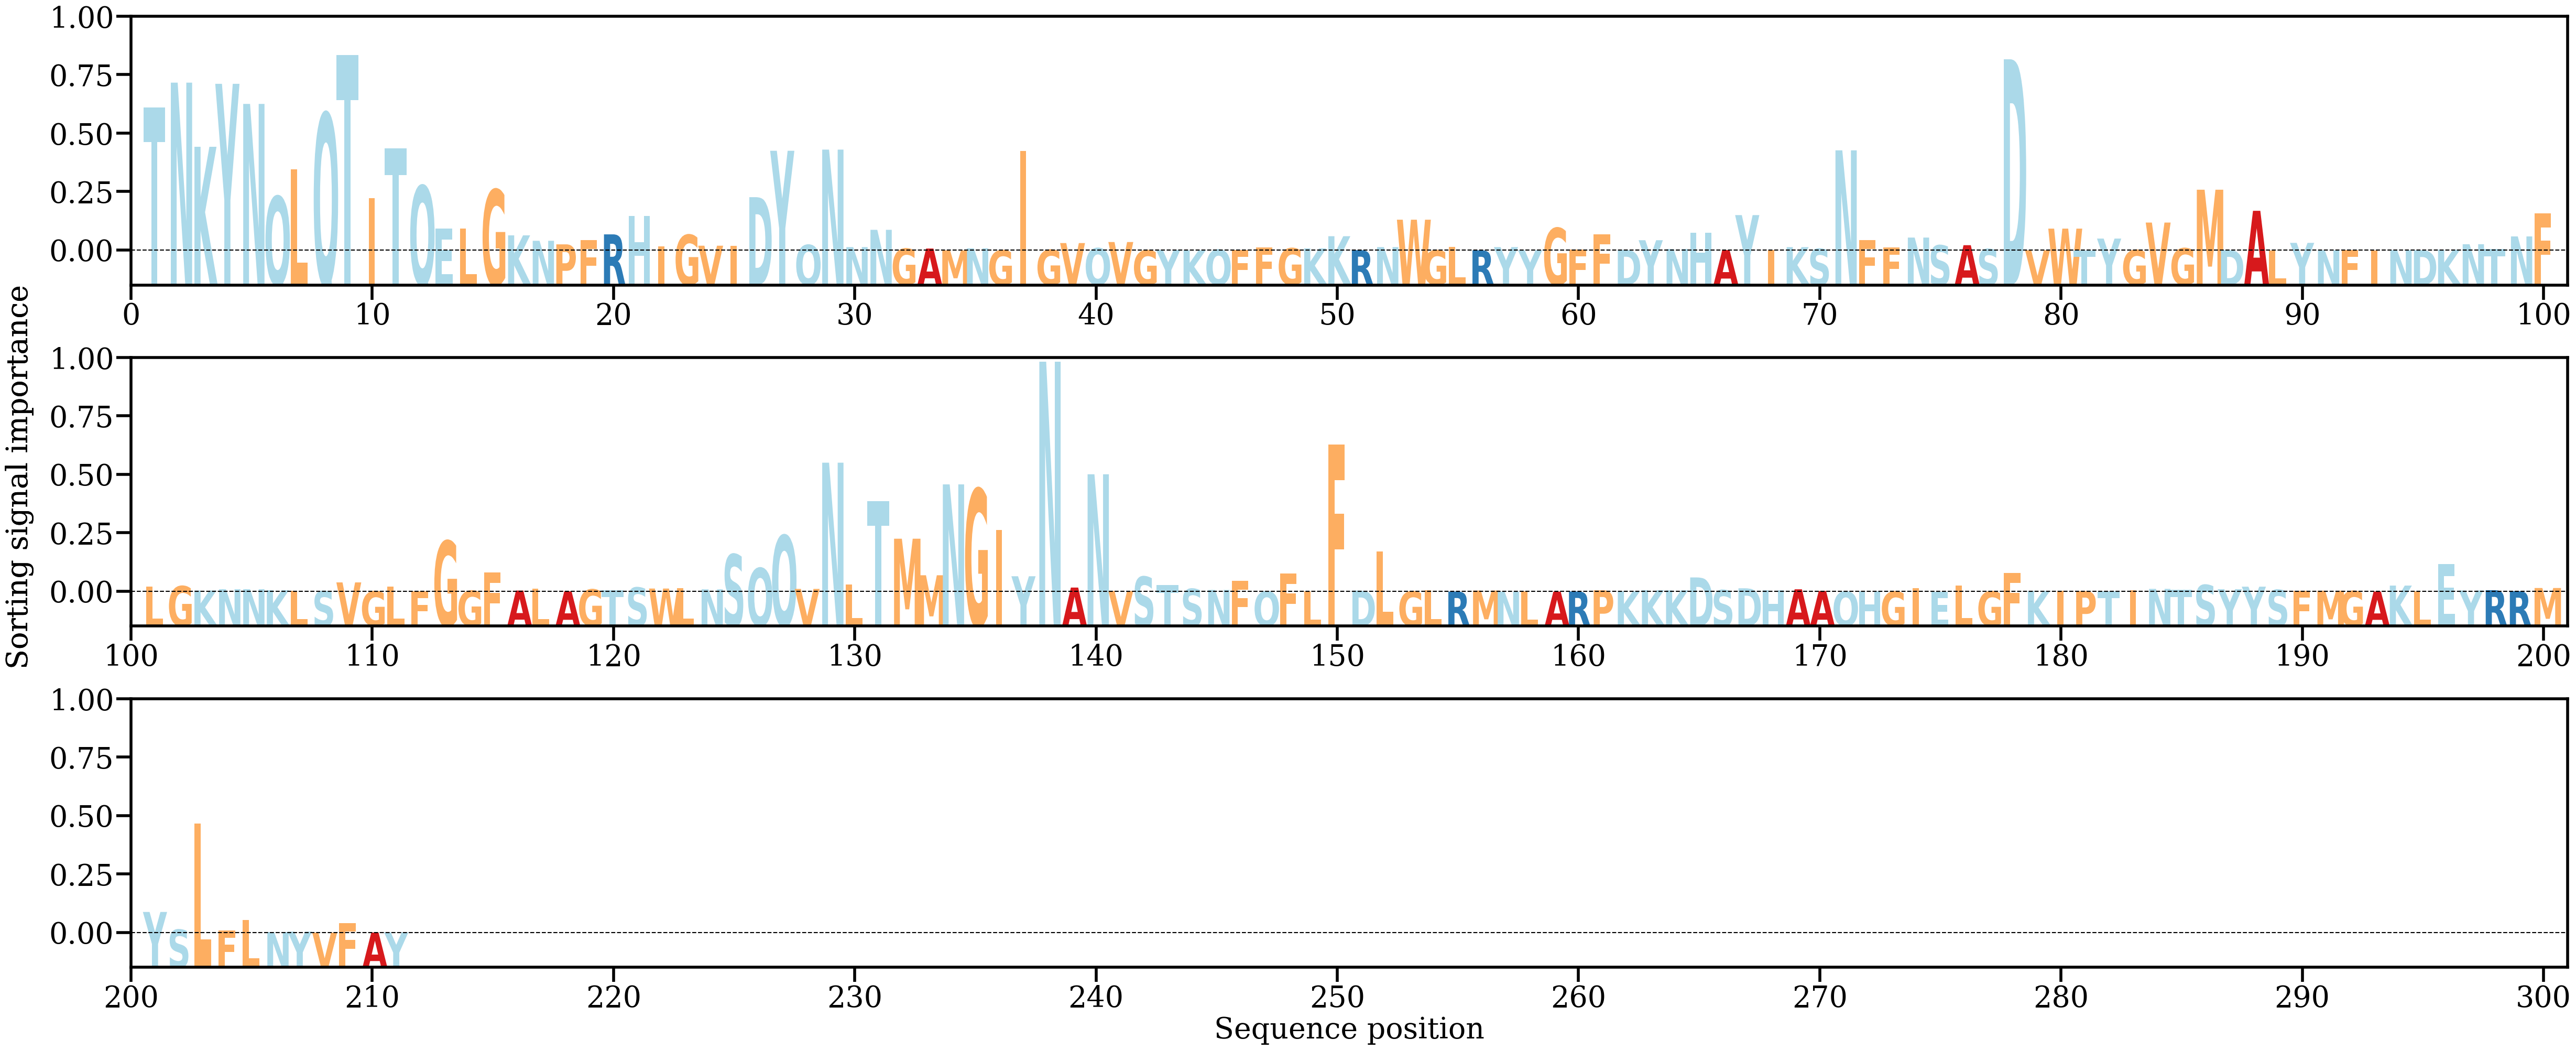

The table this chart was drawn from, first rows:
AA, Alpha
T, [0.03176523]
N, [0.03731195]
K, [0.02304998]
Y, [0.03705086]
N, [0.03258036]
Q, [0.01201954]
L, [0.0180179]
Q, [0.03045976]
T, [0.04340355]
I, [0.01164087]
T, [0.02267909]
Q, [0.01437665]
E, [0.00490084]
L, [0.00485023]
G, [0.0135187]
K, [0.00335109]
N, [0.00214518]
P, [0.00135098]
F, [0.00225852]
R, [0.00357211]
H, [0.00763581]
I, [0.00091447]
G, [0.00347135]
V, [0.00105011]
I, [0.00100665]
D, [0.01184435]
Y, [0.02216217]
Q, [0.00122034]
N, [0.02241883]
N, [0.00074042]
N, [0.00458469]
G, [0.00039846]
A, [0.00042211]
M, [9.729487e-06]
N, [0.00047316]
G, [2.0924897e-05]
I, [0.02206973]
G, [0.0001314]
V, [0.00163843]
Q, [0.00049842]
V, [0.00186733]
G, [2.7629843e-05]
Y, [0.00011565]
K, [5.1098173e-06]
Q, [0.00015771]
F, [0.00010217]
F, [0.00066201]
G, [0.00048516]
K, [0.00045354]
K, [0.00316268]
R, [5.8452053e-05]
N, [0.00073926]
W, [0.00683442]
G, [3.218123e-05]
L, [0.00076388]
R, [2.4878254e-05]
Y, [0.00074179]
Y, [4.0256964e-05]
G, [0.00498919]
F, [0.00020446]
... 151 more rows
